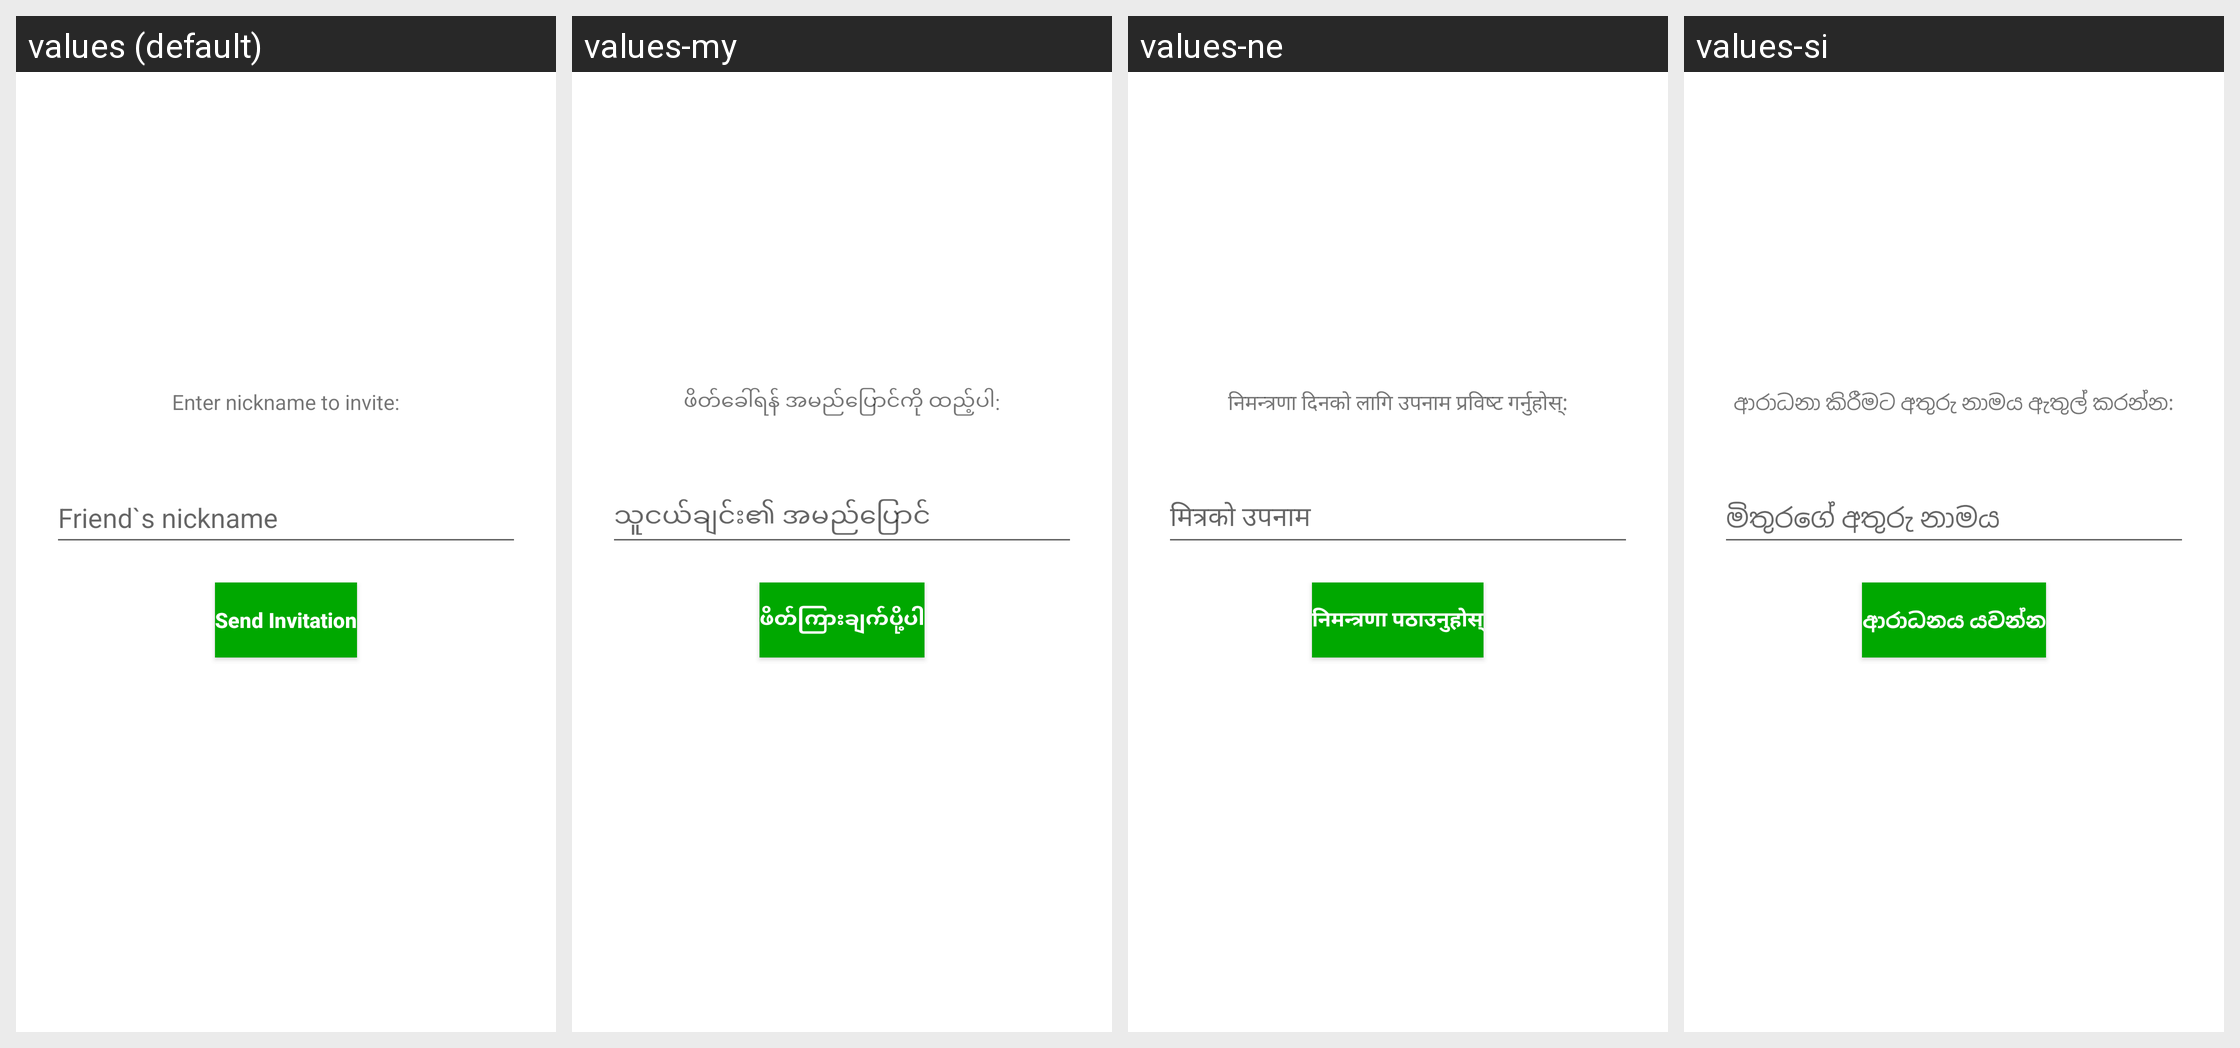

Here is an Android app screen in its default locale and in the app's own translations. Write out the translated-string differences for the strings that appear on this screen.
Android screen res/layout/activity_invite_friend.xml rendered under 4 locales, left to right: values (default), values-my, values-ne, values-si. Device: Nexus 5 (rendered at 1080×1920; each locale shown at half size, 540×960, under a caption strip naming it); theme AppTheme.
Other locales in the repository, not shown: values-am, values-ar, values-bn, values-de, values-es, values-fa, values-fr, values-hi, values-km, values-lo, values-mg, values-mn, values-pl, values-so, values-sw, values-ur.
Strings drawn on this screen, with the default value and each locale's value (text and hints the layout hard-codes, and strings that could not be matched under every locale, appear in the picture but are not listed):

enter_nickname_to_invite
  values: Enter nickname to invite:
  values-my: ဖိတ်ခေါ်ရန် အမည်ပြောင်ကို ထည့်ပါ:
  values-ne: निमन्त्रणा दिनको लागि उपनाम प्रविष्ट गर्नुहोस्:
  values-si: ආරාධනා කිරීමට අතුරු නාමය ඇතුල් කරන්න:

friend_s_nickname
  values: Friend`s nickname
  values-my: သူငယ်ချင်း၏ အမည်ပြောင်
  values-ne: मित्रको उपनाम
  values-si: මිතුරගේ අතුරු නාමය

send_invitation
  values: Send Invitation
  values-my: ဖိတ်ကြားချက်ပို့ပါ
  values-ne: निमन्त्रणा पठाउनुहोस्
  values-si: ආරාධනය යවන්න
